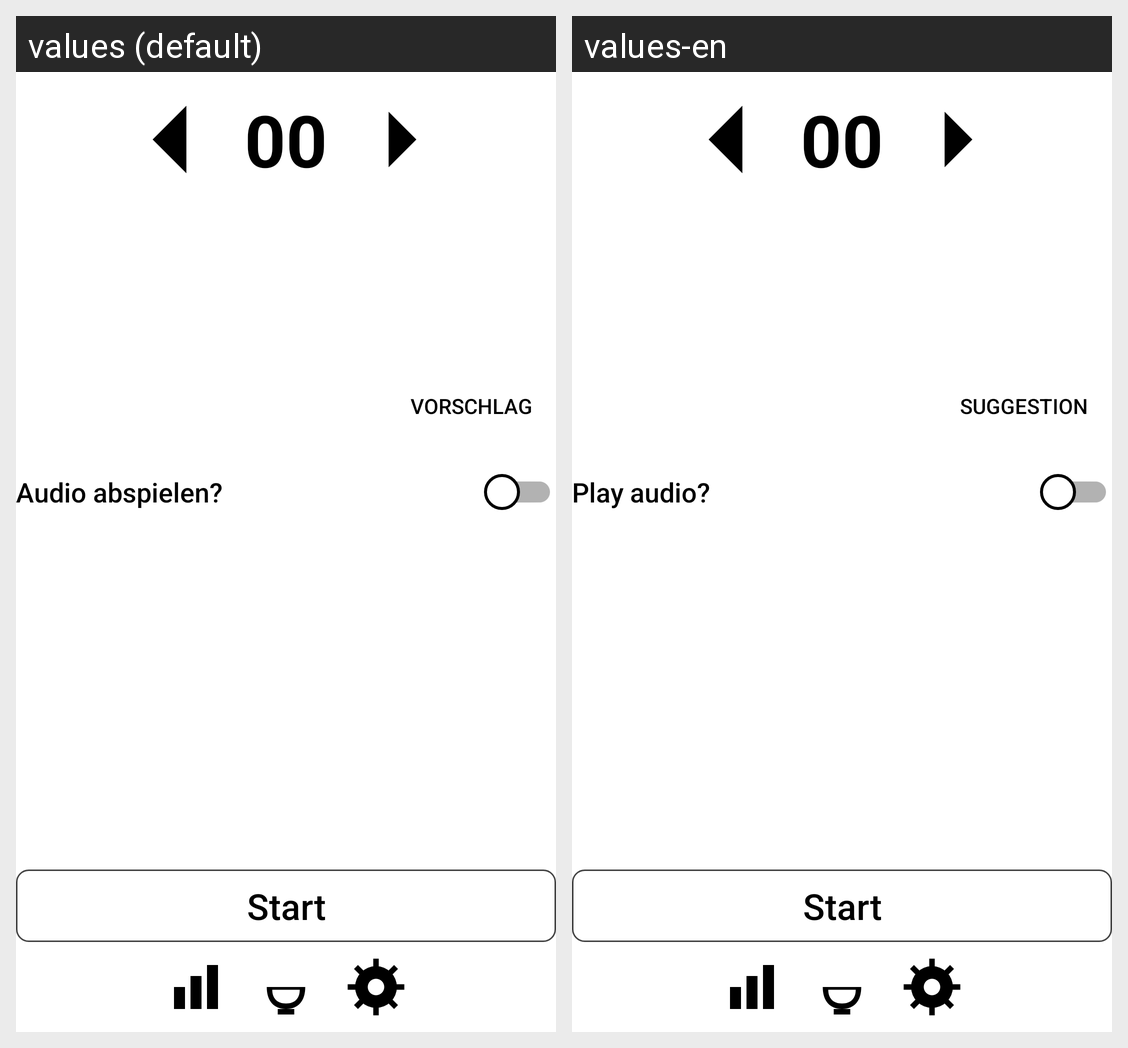

Translations of the strings shown on this Android screen, per locale in the grid:
Android screen res/layout/view_meditation_setup.xml rendered under 2 locales, left to right: values (default), values-en. Device: Nexus 5 (rendered at 1080×1920; each locale shown at half size, 540×960, under a caption strip naming it); theme Theme.BodhisattvaFriend.
Strings drawn on this screen, with the default value and each locale's value (text and hints the layout hard-codes, and strings that could not be matched under every locale, appear in the picture but are not listed):

meditation_mode_suggestion
  values: Vorschlag
  values-en: Suggestion

audio_abspielen
  values: Audio abspielen?
  values-en: Play audio?

start
  values: Start
  values-en: Start
